Labelled photos from "Data2", an image-classification folder in finn-williams/cachedetector. The possible labels are: cache, no cache.

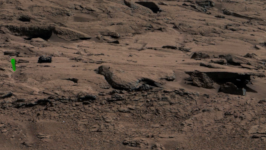
Label: cache

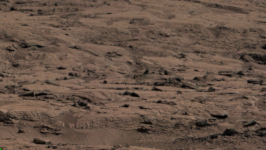
Label: cache

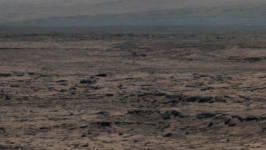
Label: no cache

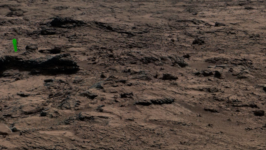
Label: cache

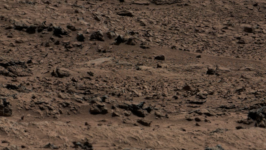
Label: no cache

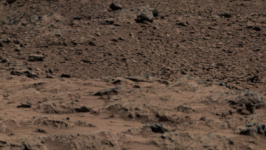
Label: no cache
